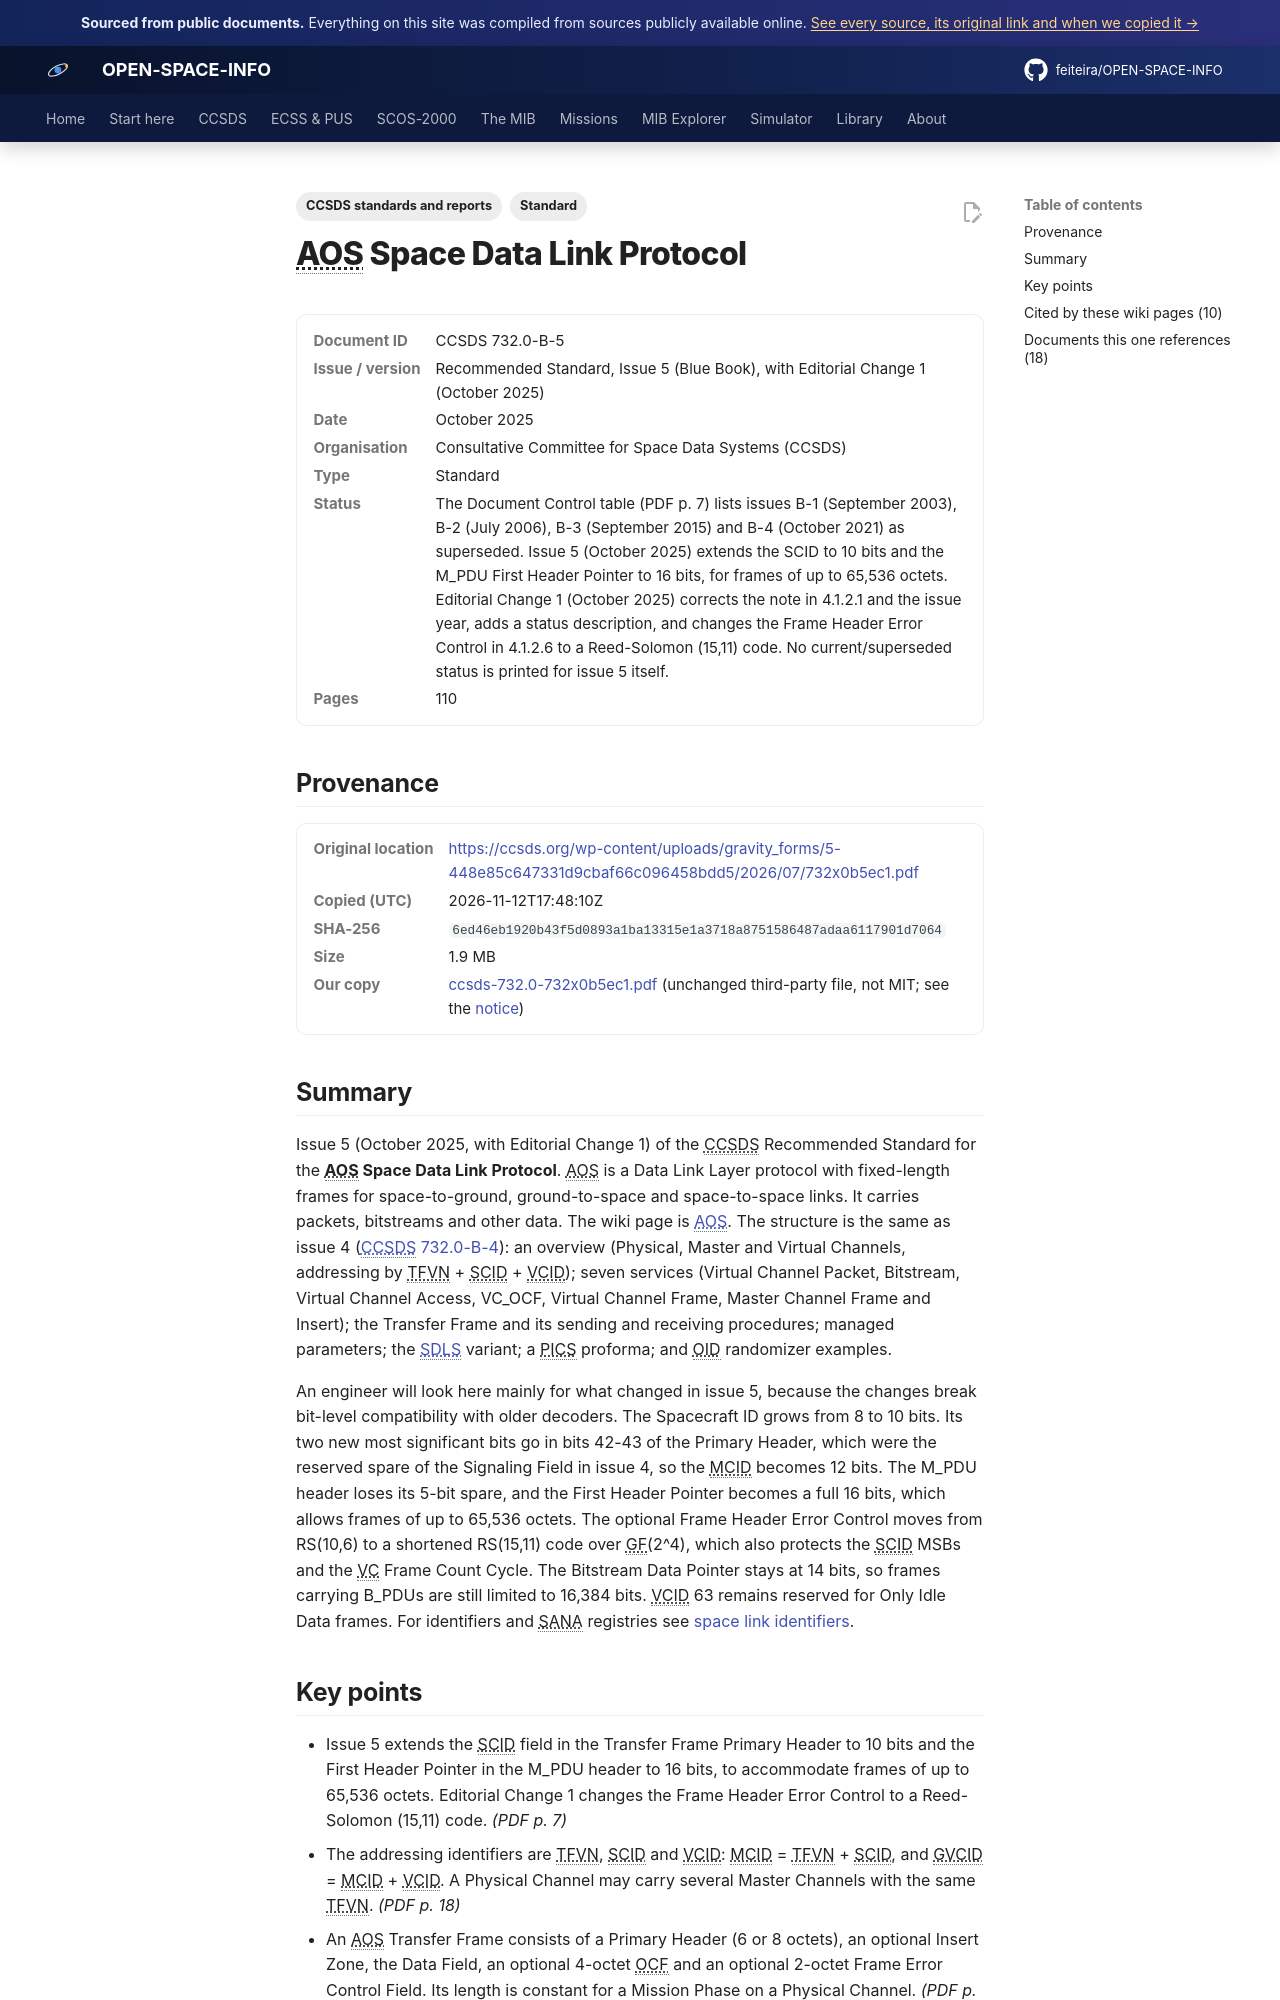

repository: feiteira/OPEN-SPACE-INFO · page: library/ccsds-732-0-732x0b5ec1/index.html · generator: mkdocs

---
title: "AOS Space Data Link Protocol (CCSDS 732.0-B-5)"
description: "Issue 5 (October 2025, with Editorial Change 1) of the CCSDS Recommended Standard for the AOS Space Data Link Protocol."
tags: ["Standard", "CCSDS standards and reports"]
sources: [ccsds-732-0-732x0b5ec1]
---

# AOS Space Data Link Protocol

<dl class="osi-meta"><dt>Document ID</dt><dd>CCSDS 732.0-B-5</dd><dt>Issue / version</dt><dd>Recommended Standard, Issue 5 (Blue Book), with Editorial Change 1 (October 2025)</dd><dt>Date</dt><dd>October 2025</dd><dt>Organisation</dt><dd>Consultative Committee for Space Data Systems (CCSDS)</dd><dt>Type</dt><dd>Standard</dd><dt>Status</dt><dd>The Document Control table (PDF p. 7) lists issues B-1 (September 2003), B-2 (July 2006), B-3 (September 2015) and B-4 (October 2021) as superseded. Issue 5 (October 2025) extends the SCID to 10 bits and the M_PDU First Header Pointer to 16 bits, for frames of up to 65,536 octets. Editorial Change 1 (October 2025) corrects the note in 4.1.2.1 and the issue year, adds a status description, and changes the Frame Header Error Control in 4.1.2.6 to a Reed-Solomon (15,11) code. No current/superseded status is printed for issue 5 itself.</dd><dt>Pages</dt><dd>110</dd></dl>

## Provenance

<dl class="osi-meta"><dt>Original location</dt><dd><a href="https://ccsds.org/wp-content/uploads/gravity_forms/5-448e85c647331d9cbaf66c096458bdd5/2026/07/732x0b5ec1.pdf" rel="noopener">https://ccsds.org/wp-content/uploads/gravity_forms/5-448e85c647331d9cbaf66c096458bdd5/2026/07/732x0b5ec1.pdf</a></dd><dt>Copied (UTC)</dt><dd>2026-11-12T17:48:10Z</dd><dt>SHA-256</dt><dd><code>6ed46eb1920b43f5d0893a1ba13315e1a3718a8751586487adaa6117901d7064</code></dd><dt>Size</dt><dd>1.9 MB</dd><dt>Our copy</dt><dd><a href="../third-party/ccsds/ccsds-732.0-732x0b5ec1.pdf">ccsds-732.0-732x0b5ec1.pdf</a> (unchanged third-party file, not MIT; see the <a href="../third-party/NOTICE/">notice</a>)</dd></dl>

## Summary

Issue 5 (October 2025, with Editorial Change 1) of the CCSDS Recommended Standard for the **AOS Space Data Link Protocol**. AOS is a Data Link Layer protocol with fixed-length frames for space-to-ground, ground-to-space and space-to-space links. It carries packets, bitstreams and other data. The wiki page is [AOS](../ccsds/aos.md). The structure is the same as issue 4 ([CCSDS 732.0-B-4](../library/ccsds-732-0-732x0b4.md)): an overview (Physical, Master and Virtual Channels, addressing by TFVN + SCID + VCID); seven services (Virtual Channel Packet, Bitstream, Virtual Channel Access, VC_OCF, Virtual Channel Frame, Master Channel Frame and Insert); the Transfer Frame and its sending and receiving procedures; managed parameters; the [SDLS](../ccsds/sdls.md) variant; a PICS proforma; and OID randomizer examples.

An engineer will look here mainly for what changed in issue 5, because the changes break bit-level compatibility with older decoders. The Spacecraft ID grows from 8 to 10 bits. Its two new most significant bits go in bits 42-43 of the Primary Header, which were the reserved spare of the Signaling Field in issue 4, so the MCID becomes 12 bits. The M_PDU header loses its 5-bit spare, and the First Header Pointer becomes a full 16 bits, which allows frames of up to 65,536 octets. The optional Frame Header Error Control moves from RS(10,6) to a shortened RS(15,11) code over GF(2^4), which also protects the SCID MSBs and the VC Frame Count Cycle. The Bitstream Data Pointer stays at 14 bits, so frames carrying B_PDUs are still limited to 16,384 bits. VCID 63 remains reserved for Only Idle Data frames. For identifiers and SANA registries see [space link identifiers](../ccsds/space-link-identifiers.md).
